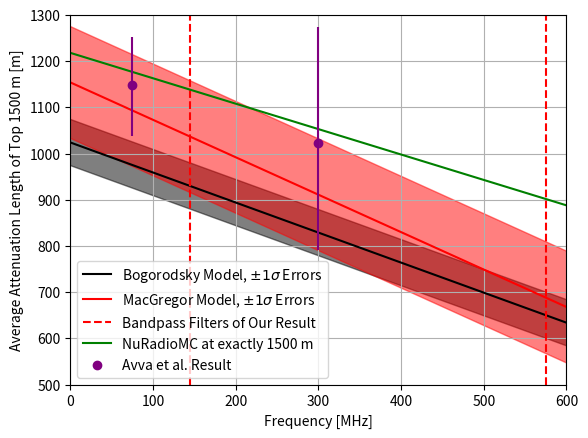

Reproduce this figure in Python. (Note: this script raises an exception after producing the figure.)
import numpy as np
import matplotlib.pyplot as plt
import scipy.interpolate

avva_et_al_freqs = [75.0, 300.0]
avva_et_al_results = [1149.0, 1022.0]
avva_et_al_ups = [112.0, 230.0]
avva_et_al_dws = [103.0, 253.0]

xs = [820.3853325046614, 16.159105034182716]
ys = [766.7496886674967, 1209.090909090909]

f = scipy.interpolate.interp1d(xs,
                               ys,
                               kind = 'linear',
                               bounds_error = False,
                               fill_value = 'extrapolate')

#p0: [60.07896249685749, 56.5898269295221, -0.95, -679.4616970734627, 1106.421509207586]
# all
# Draft
b = 1024
b_spread = 50.0

m = -0.65
m_spread = 0.06

freqs = np.linspace(0.0, 1000.0, 1000)

att_avg_1500 = m * freqs + b
nu_mc = f(freqs)

plt.figure()
plt.plot(freqs,
         att_avg_1500,
         color = 'black',
         label = r"Bogorodsky Model, $\pm1\sigma$ Errors")

plt.fill_between(freqs,
                 m * freqs + (b + b_spread),
                 m * freqs + (b - b_spread),
                 color = 'black',
                 alpha = 0.5)

# Updated paper

b = 1154
b_spread = 121

m = -0.81
m_spread = 0.14

freqs = np.linspace(0.0, 1000.0, 1000)

att_avg_1500 = m * freqs + b
nu_mc = f(freqs)

plt.plot(freqs,
         att_avg_1500,
         color = 'red',
         label = r"MacGregor Model, $\pm1\sigma$ Errors")


plt.fill_between(freqs,
                 m * freqs + (b + b_spread),
                 m * freqs + (b - b_spread),
                 color = 'red',
                 alpha = 0.5)

plt.axvline(145.0, color = 'red', linestyle = '--', label = "Bandpass Filters of Our Result")
plt.axvline(575.0, color = 'red', linestyle = '--')

plt.plot(freqs,
         nu_mc,
         color = 'green',
         label = "NuRadioMC at exactly 1500 m")

plt.scatter(avva_et_al_freqs,
            avva_et_al_results,
            color = 'purple',
            label = "Avva et al. Result")
plt.errorbar(avva_et_al_freqs,
             avva_et_al_results,
             yerr = ((avva_et_al_ups), (avva_et_al_dws)),
             color = 'purple', ls = 'none')

plt.xlabel("Frequency [MHz]")
plt.ylabel("Average Attenuation Length of Top 1500 m [m]")
plt.grid()
plt.legend(loc = 'lower left')
plt.xlim(00.0, 600.0)
plt.ylim(500.0, 1300.0)
#plt.ylim(600.0, 1475.0)
plt.savefig("./plots/A11_nuradiomc_Avva_DanSmith_att_comparison.png", dpi = 300)
plt.show()
